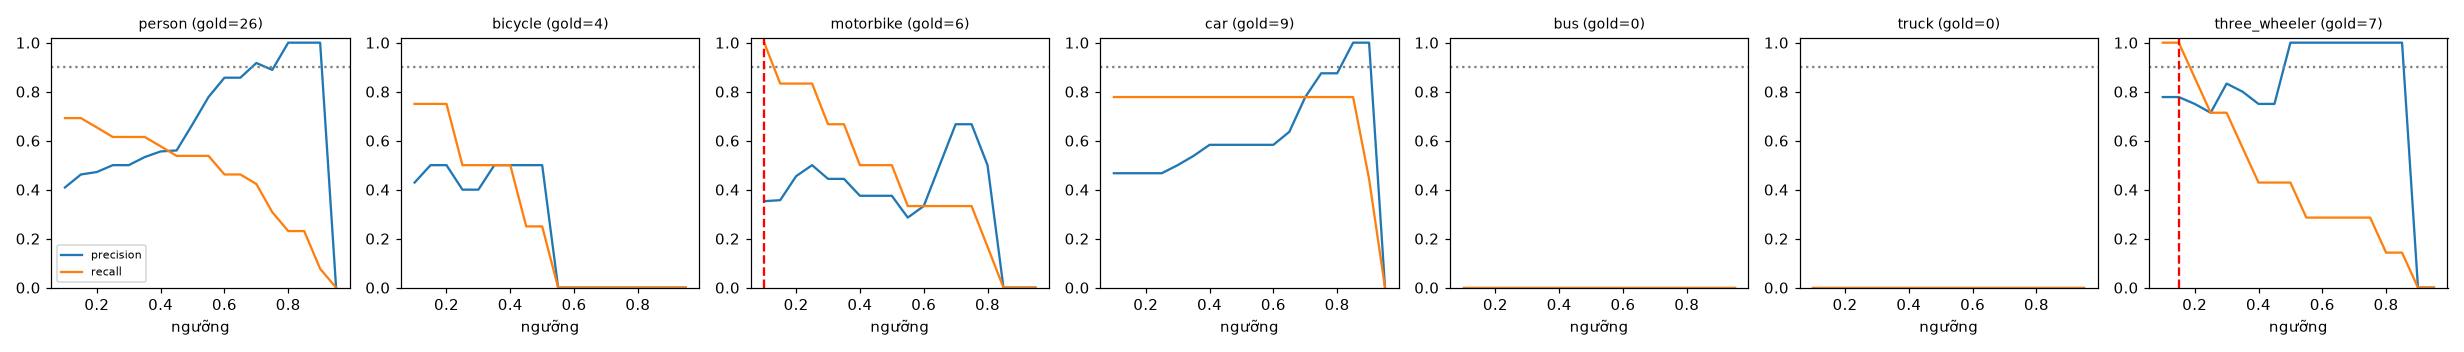

Source data for this figure (header and first rows):
class, thr, tp, fp, fn, precision, recall, f1, n_gold
person, 0.1, 18, 26, 8, 0.409, 0.692, 0.514, 26
person, 0.15, 18, 21, 8, 0.462, 0.692, 0.554, 26
person, 0.2, 17, 19, 9, 0.472, 0.654, 0.548, 26
person, 0.25, 16, 16, 10, 0.5, 0.615, 0.552, 26
person, 0.3, 16, 16, 10, 0.5, 0.615, 0.552, 26
person, 0.35, 16, 14, 10, 0.533, 0.615, 0.571, 26
person, 0.4, 15, 12, 11, 0.556, 0.577, 0.566, 26
person, 0.45, 14, 11, 12, 0.56, 0.538, 0.549, 26
person, 0.5, 14, 7, 12, 0.667, 0.538, 0.596, 26
person, 0.55, 14, 4, 12, 0.778, 0.538, 0.636, 26
person, 0.6, 12, 2, 14, 0.857, 0.462, 0.6, 26
person, 0.65, 12, 2, 14, 0.857, 0.462, 0.6, 26
person, 0.7, 11, 1, 15, 0.917, 0.423, 0.579, 26
person, 0.75, 8, 1, 18, 0.889, 0.308, 0.457, 26
person, 0.8, 6, 0, 20, 1.0, 0.231, 0.375, 26
person, 0.85, 6, 0, 20, 1.0, 0.231, 0.375, 26
person, 0.9, 2, 0, 24, 1.0, 0.077, 0.143, 26
person, 0.95, 0, 0, 26, 0.0, 0.0, 0.0, 26
bicycle, 0.1, 3, 4, 1, 0.429, 0.75, 0.545, 4
bicycle, 0.15, 3, 3, 1, 0.5, 0.75, 0.6, 4
bicycle, 0.2, 3, 3, 1, 0.5, 0.75, 0.6, 4
bicycle, 0.25, 2, 3, 2, 0.4, 0.5, 0.444, 4
bicycle, 0.3, 2, 3, 2, 0.4, 0.5, 0.444, 4
bicycle, 0.35, 2, 2, 2, 0.5, 0.5, 0.5, 4
bicycle, 0.4, 2, 2, 2, 0.5, 0.5, 0.5, 4
bicycle, 0.45, 1, 1, 3, 0.5, 0.25, 0.333, 4
bicycle, 0.5, 1, 1, 3, 0.5, 0.25, 0.333, 4
bicycle, 0.55, 0, 1, 4, 0.0, 0.0, 0.0, 4
bicycle, 0.6, 0, 0, 4, 0.0, 0.0, 0.0, 4
bicycle, 0.65, 0, 0, 4, 0.0, 0.0, 0.0, 4
bicycle, 0.7, 0, 0, 4, 0.0, 0.0, 0.0, 4
bicycle, 0.75, 0, 0, 4, 0.0, 0.0, 0.0, 4
bicycle, 0.8, 0, 0, 4, 0.0, 0.0, 0.0, 4
bicycle, 0.85, 0, 0, 4, 0.0, 0.0, 0.0, 4
bicycle, 0.9, 0, 0, 4, 0.0, 0.0, 0.0, 4
bicycle, 0.95, 0, 0, 4, 0.0, 0.0, 0.0, 4
motorbike, 0.1, 6, 11, 0, 0.353, 1.0, 0.522, 6
motorbike, 0.15, 5, 9, 1, 0.357, 0.833, 0.5, 6
motorbike, 0.2, 5, 6, 1, 0.455, 0.833, 0.588, 6
motorbike, 0.25, 5, 5, 1, 0.5, 0.833, 0.625, 6
motorbike, 0.3, 4, 5, 2, 0.444, 0.667, 0.533, 6
motorbike, 0.35, 4, 5, 2, 0.444, 0.667, 0.533, 6
motorbike, 0.4, 3, 5, 3, 0.375, 0.5, 0.429, 6
motorbike, 0.45, 3, 5, 3, 0.375, 0.5, 0.429, 6
motorbike, 0.5, 3, 5, 3, 0.375, 0.5, 0.429, 6
motorbike, 0.55, 2, 5, 4, 0.286, 0.333, 0.308, 6
motorbike, 0.6, 2, 4, 4, 0.333, 0.333, 0.333, 6
motorbike, 0.65, 2, 2, 4, 0.5, 0.333, 0.4, 6
motorbike, 0.7, 2, 1, 4, 0.667, 0.333, 0.444, 6
motorbike, 0.75, 2, 1, 4, 0.667, 0.333, 0.444, 6
motorbike, 0.8, 1, 1, 5, 0.5, 0.167, 0.25, 6
motorbike, 0.85, 0, 0, 6, 0.0, 0.0, 0.0, 6
motorbike, 0.9, 0, 0, 6, 0.0, 0.0, 0.0, 6
motorbike, 0.95, 0, 0, 6, 0.0, 0.0, 0.0, 6
car, 0.1, 7, 8, 2, 0.467, 0.778, 0.583, 9
car, 0.15, 7, 8, 2, 0.467, 0.778, 0.583, 9
car, 0.2, 7, 8, 2, 0.467, 0.778, 0.583, 9
car, 0.25, 7, 8, 2, 0.467, 0.778, 0.583, 9
car, 0.3, 7, 7, 2, 0.5, 0.778, 0.609, 9
car, 0.35, 7, 6, 2, 0.538, 0.778, 0.636, 9
... 66 more rows
